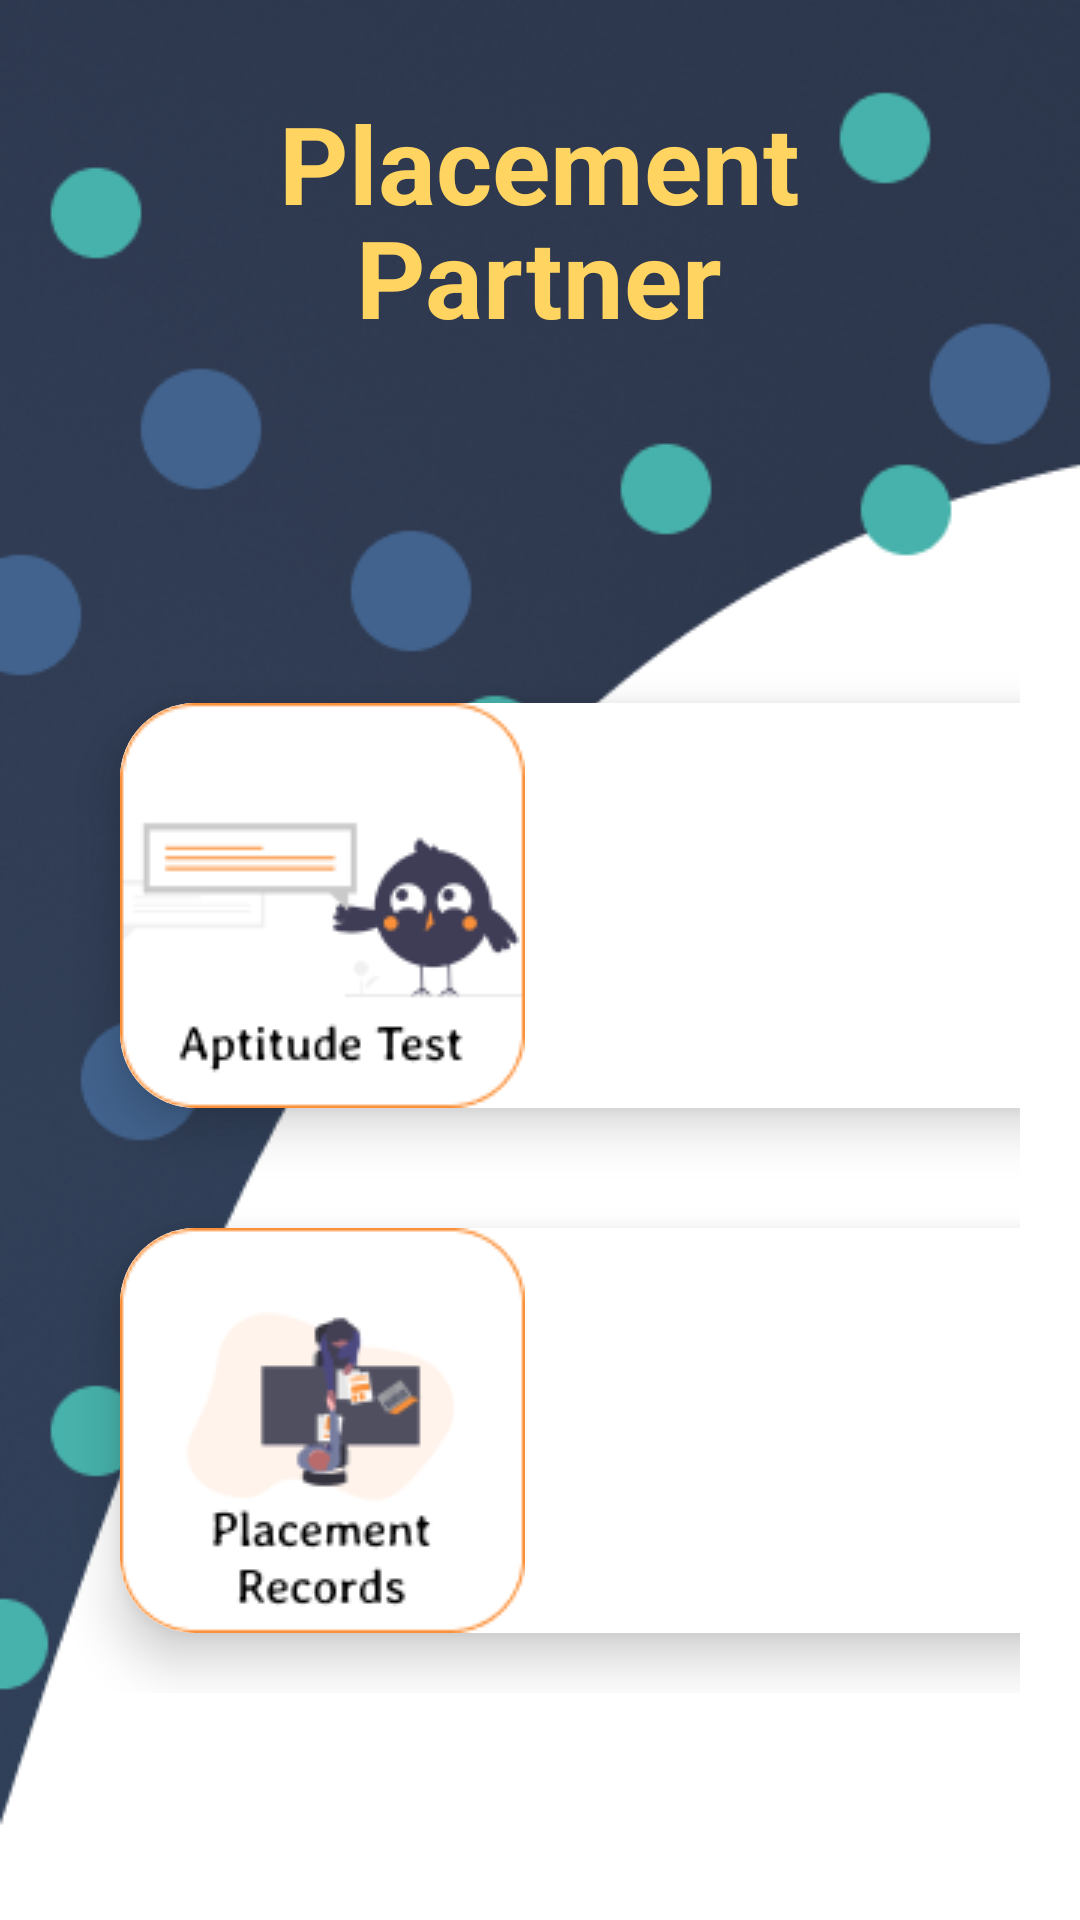

Here is an Android app screen rendered from its layout file. Give the layout XML and the strings, colors and styles it references.
<!-- AndroidManifest.xml: application theme Theme.MADMiniProject -->
<!-- res/layout/activity_homepage.xml -->
<?xml version="1.0" encoding="utf-8"?>
<RelativeLayout xmlns:android="http://schemas.android.com/apk/res/android"
    xmlns:app="http://schemas.android.com/apk/res-auto"
    xmlns:tools="http://schemas.android.com/tools"
    android:layout_width="match_parent"
    android:layout_height="match_parent"
    android:background="@drawable/bck1"
    tools:context=".Homepage">

    <TextView
        android:id="@+id/Heading"
        android:layout_width="wrap_content"
        android:layout_height="wrap_content"
        android:layout_centerHorizontal="true"
        android:text="Placement"
        android:textColor="#FFD460"
        android:textStyle="bold"
        android:textSize="36dp"
        android:layout_marginVertical="30dp"/>
    <TextView
        android:id="@+id/SubHeading"
        android:layout_width="wrap_content"
        android:layout_height="wrap_content"
        android:layout_centerHorizontal="true"
        android:text="Partner"
        android:textColor="#FFD460"
        android:textStyle="bold"
        android:textSize="36dp"
        android:layout_marginVertical="68dp"/>
    <GridLayout
        android:layout_width="wrap_content"
        android:layout_height="wrap_content"
        android:layout_marginVertical="30dp"
        android:layout_marginHorizontal="20dp"
        android:layout_below="@+id/SubHeading"
        android:rowCount="2"
        android:columnCount="2">


        <androidx.cardview.widget.CardView
            android:layout_width="wrap_content"
            android:layout_height="wrap_content"
            android:layout_row="0"
            android:layout_column="0"
            android:layout_gravity="fill"
            android:layout_rowWeight="1"
            android:layout_columnWeight="1"
            android:layout_margin="20dp"
            app:cardCornerRadius="25dp"
            app:cardElevation="10dp"
            >

            <LinearLayout
                android:layout_width="wrap_content"
                android:layout_height="wrap_content"
                android:orientation="vertical"
                android:gravity="center_vertical|center_horizontal">
                <ImageButton
                    android:id="@+id/aptitudeButton"
                    android:background="#fff"
                    android:layout_width="wrap_content"
                    android:layout_height="wrap_content"
                    android:src="@drawable/aptit"
                    android:onClick="aptitudePage"/>
            </LinearLayout>
        </androidx.cardview.widget.CardView>

        <androidx.cardview.widget.CardView
            android:layout_width="wrap_content"
            android:layout_height="wrap_content"
            android:layout_row="0"
            android:layout_column="1"
            android:layout_gravity="fill"
            android:layout_rowWeight="1"
            android:layout_columnWeight="1"
            android:layout_margin="20dp"
            app:cardCornerRadius="25dp"
            app:cardElevation="10dp"
            >

            <LinearLayout
                android:layout_width="wrap_content"
                android:layout_height="wrap_content"
                android:orientation="vertical"
                android:gravity="center_vertical|center_horizontal">
                <ImageButton
                    android:id="@+id/dataStructureButton"
                    android:background="#fff"
                    android:layout_width="wrap_content"
                    android:layout_height="wrap_content"
                    android:src="@drawable/datastruc"
                    android:onClick="dataStructuresPage"/>
            </LinearLayout>
        </androidx.cardview.widget.CardView>

        <androidx.cardview.widget.CardView
            android:layout_width="wrap_content"
            android:layout_height="wrap_content"
            android:layout_row="1"
            android:layout_column="0"
            android:layout_gravity="fill"
            android:layout_rowWeight="1"
            android:layout_columnWeight="1"
            android:layout_margin="20dp"
            app:cardCornerRadius="25dp"
            app:cardElevation="10dp"
            >

            <LinearLayout
                android:layout_width="wrap_content"
                android:layout_height="wrap_content"
                android:orientation="vertical"
                android:gravity="center_vertical|center_horizontal">
                <ImageButton
                    android:id="@+id/placementButton"
                    android:background="#fff"
                    android:layout_width="wrap_content"
                    android:layout_height="wrap_content"
                    android:src="@drawable/place"
                    android:onClick="placementPage"/>
            </LinearLayout>
        </androidx.cardview.widget.CardView>

        <androidx.cardview.widget.CardView
            android:layout_width="wrap_content"
            android:layout_height="wrap_content"
            android:layout_row="1"
            android:layout_column="1"
            android:layout_gravity="fill"
            android:layout_rowWeight="1"
            android:layout_columnWeight="1"
            android:layout_margin="20dp"
            app:cardCornerRadius="25dp"
            app:cardElevation="10dp"
            >

            <LinearLayout
                android:layout_width="wrap_content"
                android:layout_height="wrap_content"
                android:orientation="vertical"
                android:gravity="center_vertical|center_horizontal">
                <ImageButton
                    android:id="@+id/announcementButton"
                    android:background="#fff"
                    android:layout_width="wrap_content"
                    android:layout_height="wrap_content"
                    android:src="@drawable/anounce"
                    android:onClick="announcementPage"/>
            </LinearLayout>
        </androidx.cardview.widget.CardView>
    </GridLayout>

</RelativeLayout>
<!-- resources referenced by this layout -->
<resources>
  <!-- drawable anounce: png bitmap (drawable-v24, 6281 bytes) -->
  <!-- drawable aptit: png bitmap (drawable-v24, 5762 bytes) -->
  <!-- drawable bck1: png bitmap (drawable-v24, 94530 bytes) -->
  <!-- drawable datastruc: png bitmap (drawable-v24, 7522 bytes) -->
  <!-- drawable place: png bitmap (drawable-v24, 6758 bytes) -->
  <style name="Theme.MADMiniProject" parent="Theme.MaterialComponents.DayNight.NoActionBar">
          
          <item name="colorPrimary">@color/blue_500</item>
          <item name="colorPrimaryVariant">@color/blue_700</item>
          <item name="colorOnPrimary">@color/yellow</item>
          
          <item name="colorSecondary">@color/teal_200</item>
          <item name="colorSecondaryVariant">@color/teal_700</item>
          <item name="colorOnSecondary">@color/black</item>
          
          <item name="android:statusBarColor" tools:targetApi="l">?attr/colorPrimaryVariant</item>
          
      </style>
  <color name="blue_500">#105387</color>
  <color name="blue_700">#01345B</color>
  <color name="yellow">#FFB600</color>
  <color name="teal_200">#FF03DAC5</color>
  <color name="teal_700">#FF018786</color>
  <color name="black">#FF000000</color>
</resources>
